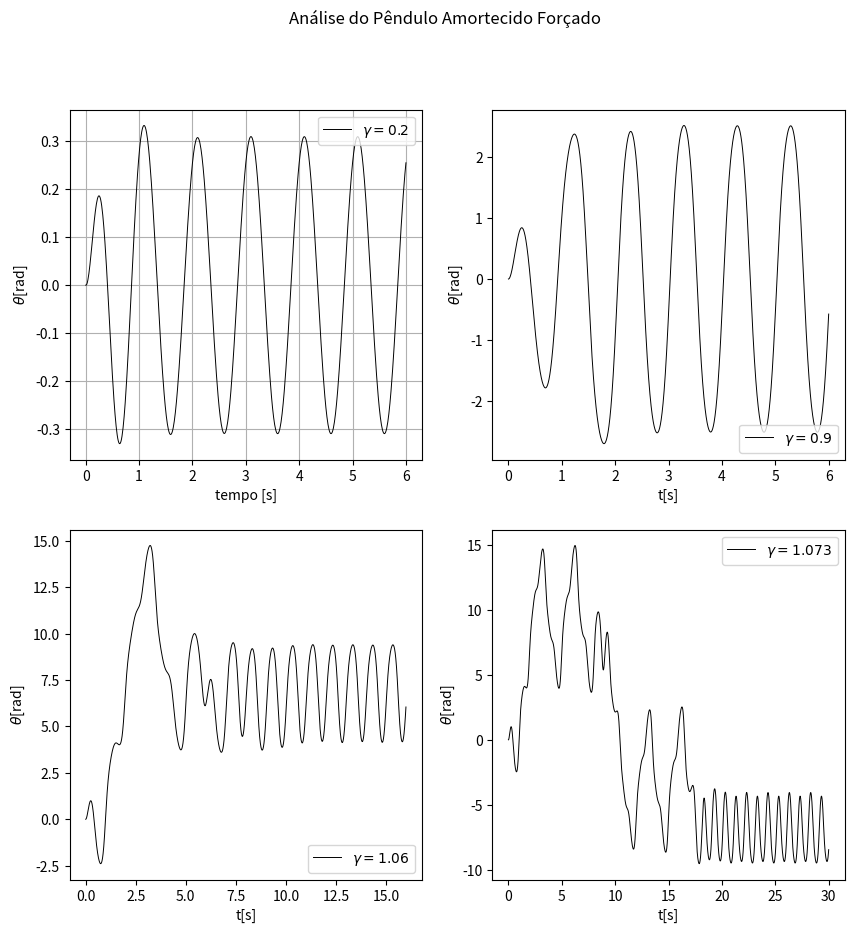

Generate this figure with matplotlib:
# -*- coding: utf-8 -*-
"""
Created on Mon Jul 26 11:40:06 2021

@author: matheus.sartor
"""

import os
from pathlib import Path
import matplotlib.pyplot as plt
import numpy as np



def pendulo_amortecido_forcado(dt,theta_i,gamma,n_iter=2000,v=0.,g=9.81):
    t = 0    
    theta_i = (2*np.pi*theta_i)/360
    theta = theta_i
    v_theta_n = v
    w = 2*np.pi
    w0 = (3/2)*w
    B = w0/4.
    vv = [v_theta_n]
    theta_n = [theta]
    tt = [t]
    for i in range(n_iter):
        theta = theta + dt*v_theta_n
        theta_n.append(theta)
        v_theta_n = -dt*((w0**2)*np.sin(theta)+2*B*v_theta_n-gamma*(w0**2)*np.cos(w*t)) + v_theta_n
        vv.append(v_theta_n)
        t += dt
        tt.append(t)
    return (vv,theta_n,tt)
        
if __name__ == '__main__':
    name = 'pendulo amortecido forçado'
    Path(os.path.join('results', name)).mkdir(parents=True, exist_ok=True)
    vv1, xn1, tt1 = pendulo_amortecido_forcado(1e-2,0.,.2,6*(10**2))
    vv2, xn2, tt2 = pendulo_amortecido_forcado(1e-3,0.,.9,6*(10**3))
    vv3, xn3, tt3 = pendulo_amortecido_forcado(1e-4,0.,1.06,160000)
    vv4, xn4, tt4 = pendulo_amortecido_forcado(1e-5,0.,1.073,3*(10**6))
    fig, axs = plt.subplots(2,2)
    fig.suptitle('Análise do Pêndulo Amortecido Forçado')
    fig.set_size_inches(10, 10)
    axs[0][0].plot(tt1[::],xn1[::],'k',linewidth=.7,label = '$\\gamma = 0.2$')
    axs[0][0].set(xlabel='tempo [s]',ylabel='$\\theta$[rad]')
    axs[0][0].grid()
    axs[0][0].legend()
    axs[0][1].plot(tt2,xn2,'k',linewidth=.7,label='$\\gamma = 0.9$')
    axs[0][1].set(xlabel='t[s]',ylabel='$\\theta$[rad]')
    axs[0][1].legend(loc='lower right')
    axs[1][0].plot(tt3,xn3,'k',linewidth=.7,label='$\\gamma = 1.06$')
    axs[1][0].set(xlabel='t[s]',ylabel='$\\theta$[rad]')
    axs[1][0].legend(loc='lower right')
    axs[1][1].plot(tt4,xn4,'k',linewidth=.7,label='$\\gamma = 1.073$')
    axs[1][1].set(xlabel='t[s]',ylabel='$\\theta$[rad]')
    axs[1][1].legend(loc='upper right')
    #axs[1].set_ylim([-10,10])
    plt.savefig(os.path.join('results', name, 'pendulo_amortecido_forcado.png'))
